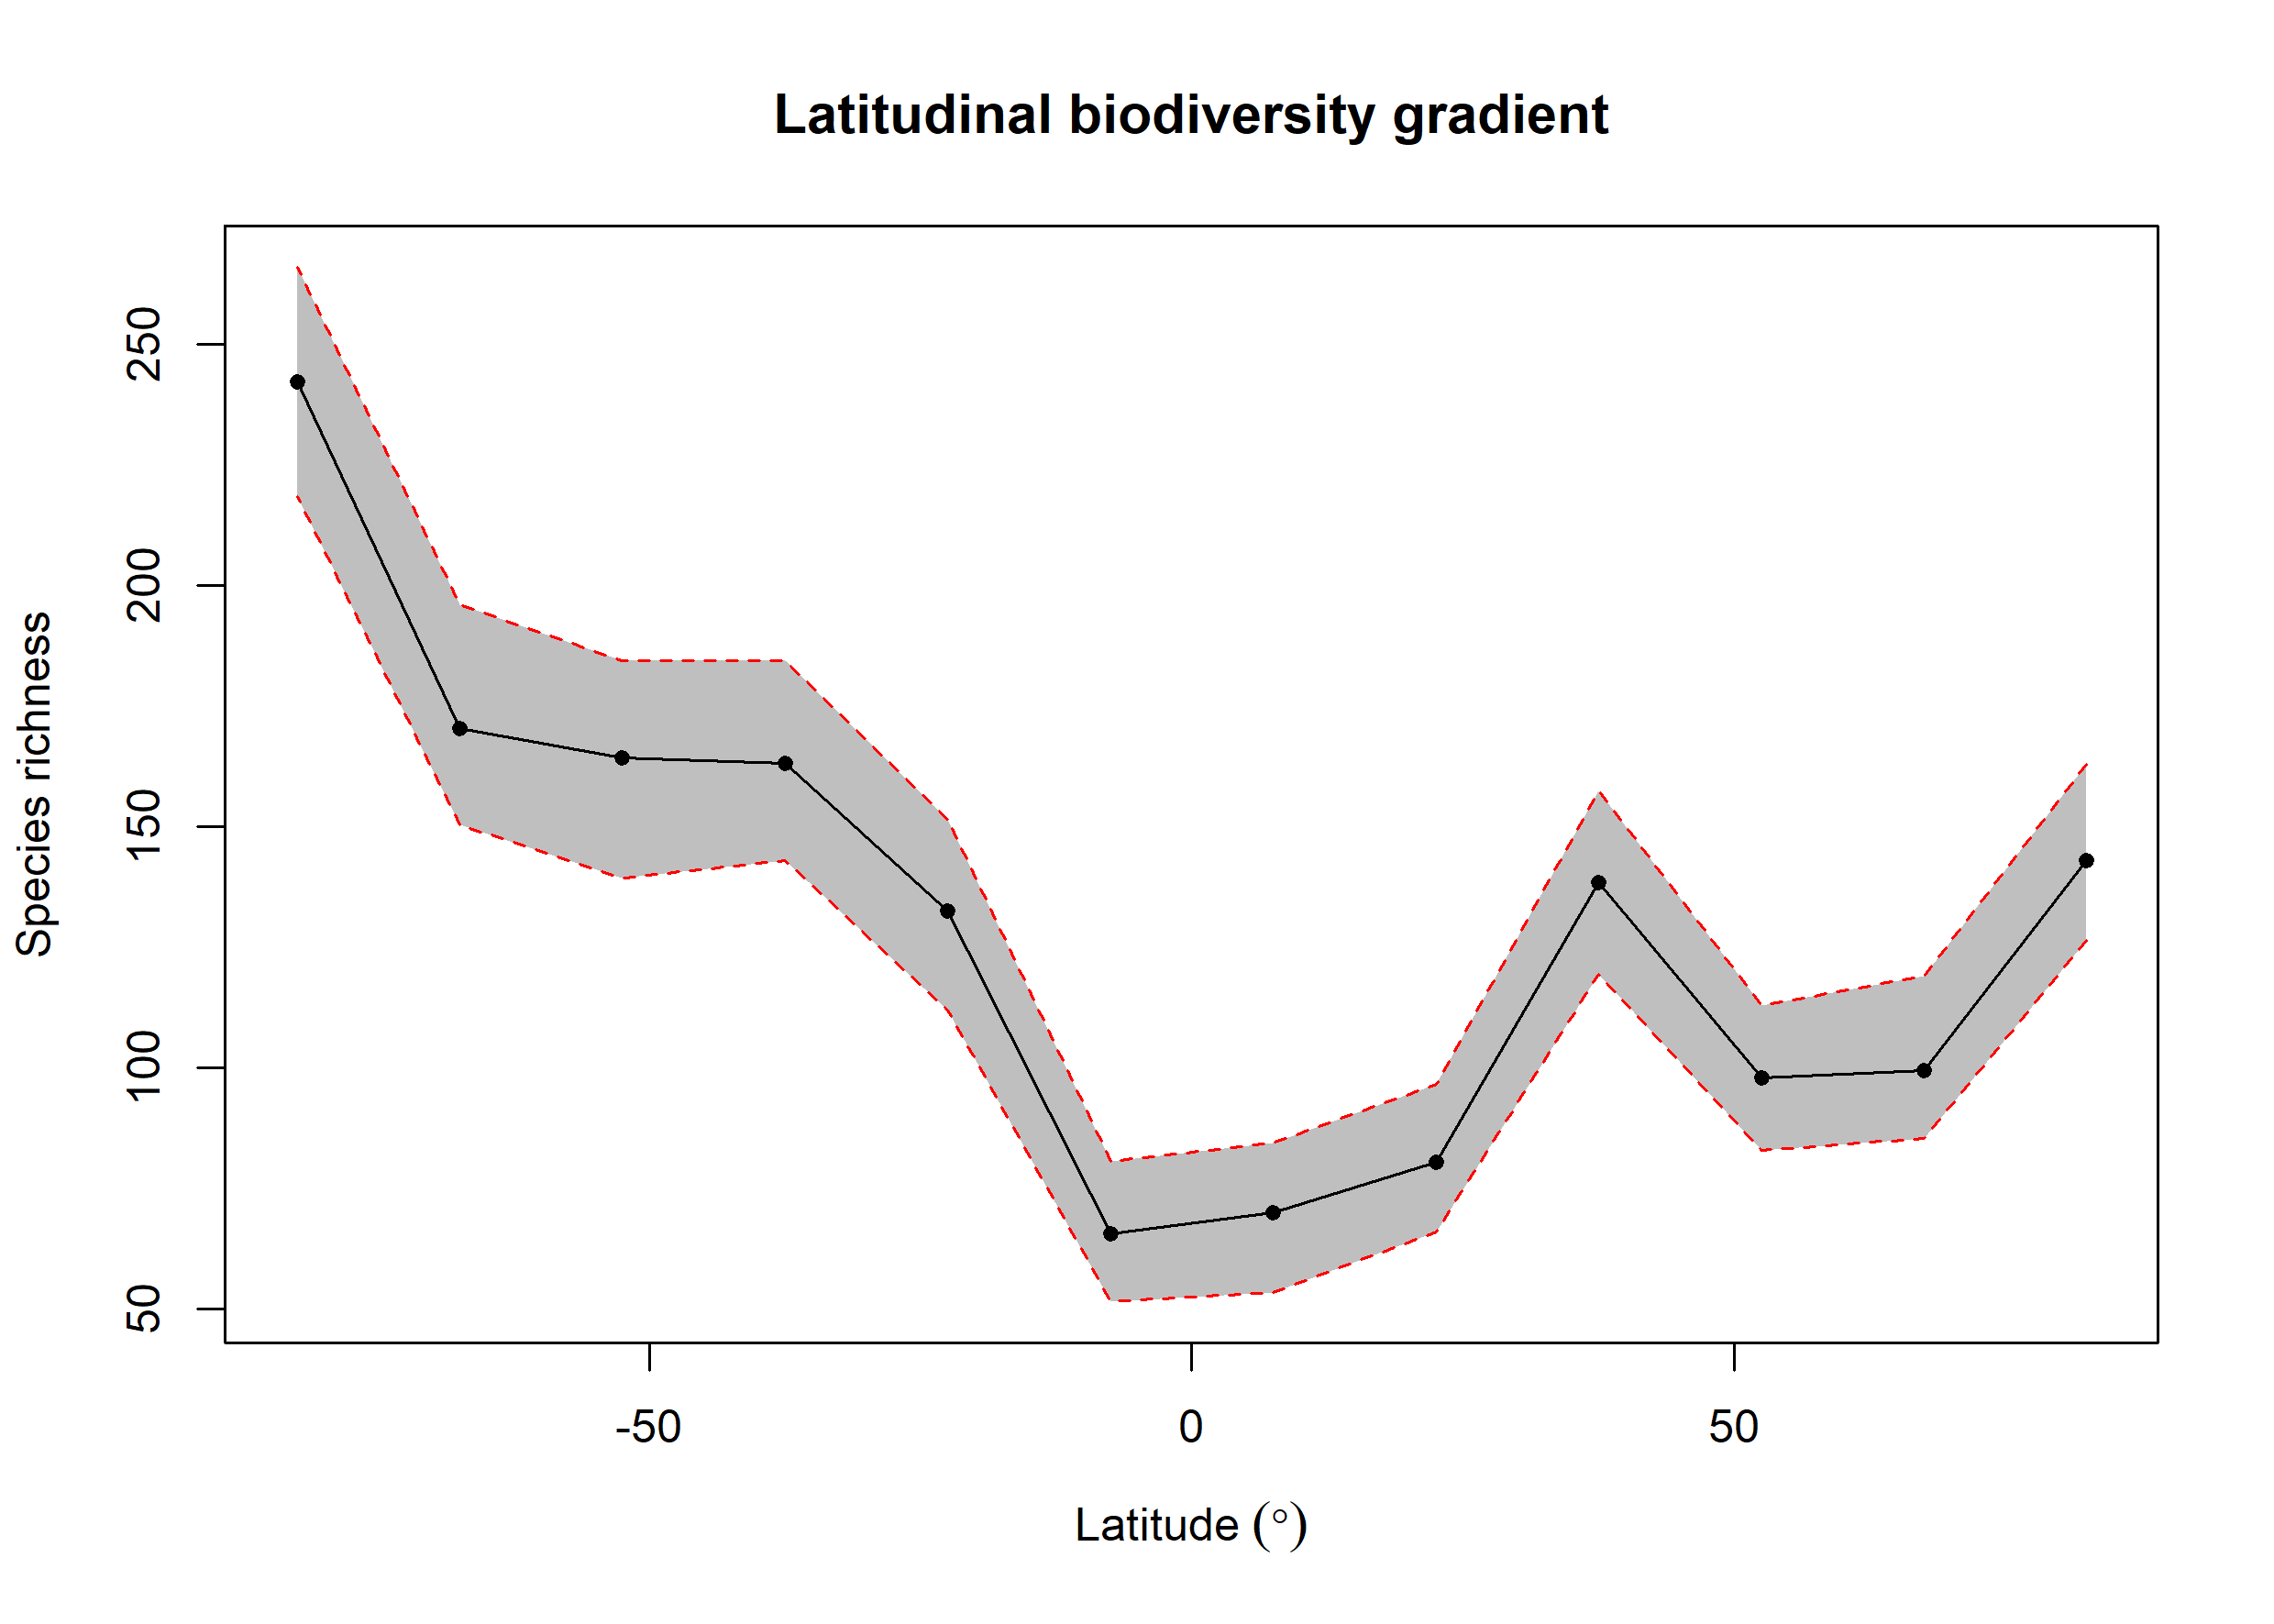

Data behind this chart, as committed beside it:
bin, max, min, mid, hemisphere, mean_richness, CI.Lower, CI.Upper
1, 90, 75, 82.5, N, 142.9, 126.4, 163.1
2, 75, 60, 67.5, N, 99.55, 85.47, 119
3, 60, 45, 52.5, N, 98, 83, 113
4, 45, 30, 37.5, N, 138.4, 119.5, 157.5
5, 30, 15, 22.5, N, 80.51, 66, 96.58
6, 15, 0, 7.5, N, 69.97, 53.48, 84.53
7, 0, -15, -7.5, S, 65.69, 51.48, 80.58
8, -15, -30, -22.5, S, 132.5, 112, 151.5
9, -30, -45, -37.5, S, 163.2, 143, 184.5
10, -45, -60, -52.5, S, 164.2, 139.4, 184.5
11, -60, -75, -67.5, S, 170.4, 150.4, 196.1
12, -75, -90, -82.5, S, 242.3, 218.4, 266.1
